Photos from the image-classification dataset "data" in the GitHub repository sunabove/ai_example. Its 3 classes are: left, right, stop.

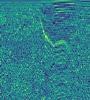
Label: right

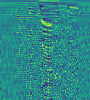
Label: stop

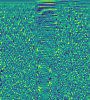
Label: left

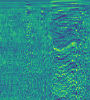
Label: right

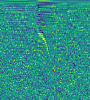
Label: stop

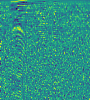
Label: left
